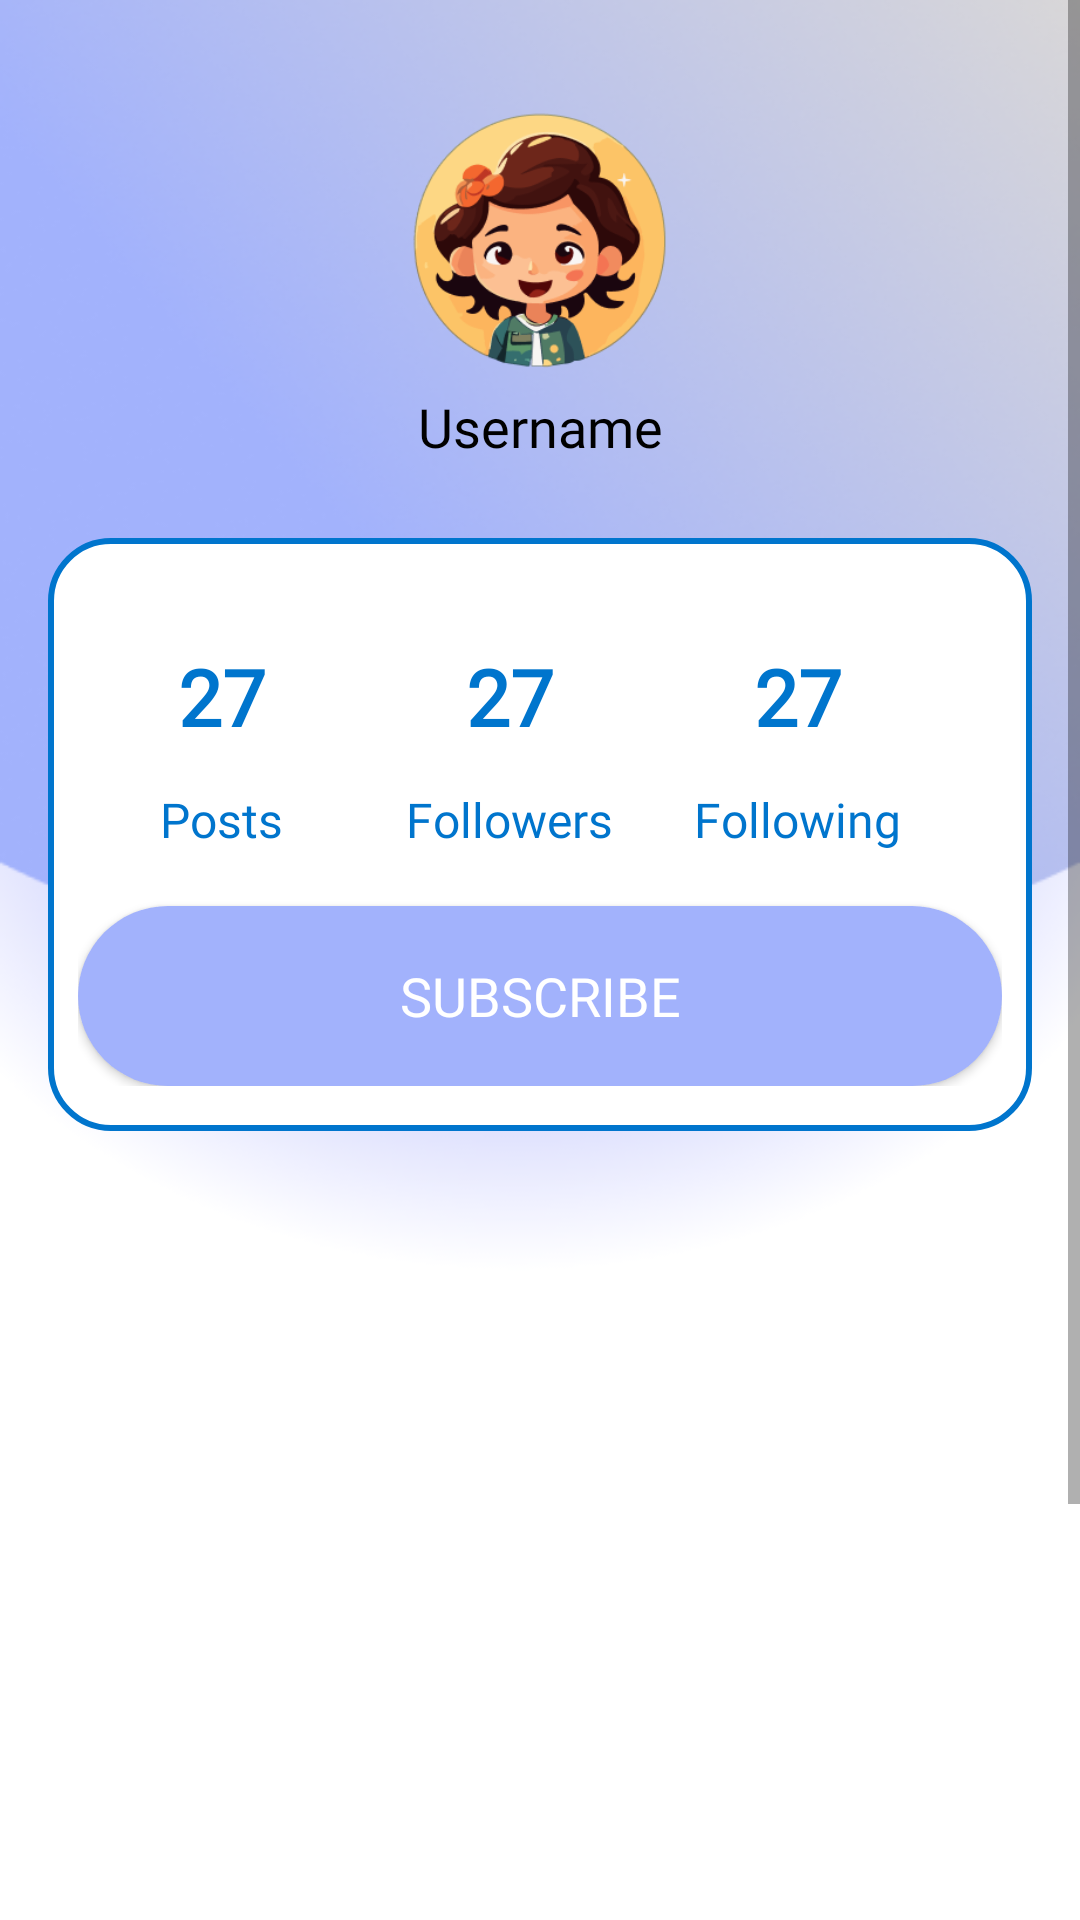

Produce the Android XML layout that renders to this screen, including the resource entries it uses.
<!-- AndroidManifest.xml: application theme Theme.Nedid -->
<!-- res/layout/fragment_user_profile.xml -->
<?xml version="1.0" encoding="utf-8"?>
<ScrollView xmlns:android="http://schemas.android.com/apk/res/android"
    xmlns:app="http://schemas.android.com/apk/res-auto"
    android:layout_width="match_parent"
    android:layout_height="match_parent"
    android:background="@drawable/profilebkg">

    <androidx.constraintlayout.widget.ConstraintLayout
        android:layout_width="match_parent"
        android:layout_height="wrap_content">

        <ImageView
            android:id="@+id/profileImg"
            android:layout_width="100dp"
            android:layout_height="100dp"
            android:layout_marginTop="30dp"
            android:src="@drawable/akwhitelogo"
            app:layout_constraintEnd_toEndOf="parent"
            app:layout_constraintStart_toStartOf="parent"
            app:layout_constraintTop_toTopOf="parent" />

        <TextView
            android:id="@+id/titleUsername"
            android:layout_width="wrap_content"
            android:layout_height="wrap_content"
            android:text="Username"
            android:textColor="@color/text_01"
            android:textSize="18sp"
            android:fontFamily="@font/ubuntub"
            app:layout_constraintEnd_toEndOf="parent"
            app:layout_constraintStart_toStartOf="parent"
            app:layout_constraintTop_toBottomOf="@+id/profileImg" />



        <LinearLayout
            android:id="@+id/linearLayout"
            android:layout_width="match_parent"
            android:layout_height="wrap_content"
            android:layout_marginStart="16dp"
            android:layout_marginTop="25dp"
            android:layout_marginEnd="16dp"
            android:background="@drawable/profile_background"
            android:orientation="vertical"
            android:paddingStart="10dp"
            android:paddingTop="15dp"
            android:paddingEnd="10dp"
            android:paddingBottom="15dp"
            app:layout_constraintEnd_toEndOf="parent"
            app:layout_constraintStart_toStartOf="parent"
            app:layout_constraintTop_toBottomOf="@id/titleUsername">


            <LinearLayout
                android:id="@+id/posts_number"
                android:layout_width="wrap_content"
                android:layout_height="wrap_content"
                android:orientation="horizontal"

                app:layout_constraintStart_toStartOf="parent"
                app:layout_constraintTop_toTopOf="parent">

                <LinearLayout
                    android:layout_width="wrap_content"
                    android:layout_height="wrap_content"
                    android:layout_weight="1"
                    android:elevation="5dp"
                    android:gravity="center"
                    android:orientation="vertical"
                    android:padding="8dp">

                    <TextView
                        android:id="@+id/postsNumber"
                        android:layout_width="80dp"
                        android:layout_height="60dp"
                        android:gravity="center"
                        android:text="27"
                        android:fontFamily="@font/ubuntul"
                        android:textAlignment="center"
                        android:textColor="@color/links"
                        android:textSize="26sp"
                        android:textStyle="bold" />

                    <TextView
                        android:id="@+id/posts"
                        android:layout_width="wrap_content"
                        android:layout_height="wrap_content"
                        android:text="Posts"
                        android:textAlignment="center"
                        android:fontFamily="@font/sfmedium"
                        android:textColor="@color/links"
                        android:textSize="16sp" />

                </LinearLayout>

                <LinearLayout
                    android:layout_width="wrap_content"
                    android:layout_height="wrap_content"
                    android:layout_weight="1"
                    android:elevation="5dp"
                    android:gravity="center"
                    android:orientation="vertical"
                    android:padding="8dp">

                    <TextView
                        android:id="@+id/tv_followersNumber"
                        android:layout_width="80dp"
                        android:layout_height="60dp"
                        android:gravity="center"
                        android:text="27"
                        android:fontFamily="@font/ubuntul"
                        android:textAlignment="center"
                        android:textColor="@color/links"
                        android:textSize="26sp"
                        android:textStyle="bold" />

                    <TextView
                        android:id="@+id/tv_followers"
                        android:layout_width="wrap_content"
                        android:layout_height="wrap_content"
                        android:text="Followers"
                        android:textAlignment="center"
                        android:textColor="@color/links"
                        android:fontFamily="@font/sfmedium"
                        android:textSize="16sp" />

                </LinearLayout>

                <LinearLayout
                    android:layout_width="wrap_content"
                    android:layout_height="wrap_content"
                    android:layout_weight="1"
                    android:elevation="5dp"
                    android:gravity="center"

                    android:orientation="vertical"
                    android:padding="8dp">

                    <TextView
                        android:id="@+id/tv_followingNumber"
                        android:layout_width="80dp"
                        android:layout_height="60dp"
                        android:gravity="center"
                        android:text="27"
                        android:textAlignment="center"
                        android:fontFamily="@font/ubuntul"
                        android:textColor="@color/links"
                        android:textSize="26sp"
                        android:textStyle="bold" />

                    <TextView
                        android:id="@+id/tv_following"
                        android:layout_width="wrap_content"
                        android:layout_height="wrap_content"
                        android:text="Following"
                        android:textAlignment="center"
                        android:textColor="@color/links"
                        android:fontFamily="@font/sfmedium"
                        android:textSize="16sp" />

                </LinearLayout>
            </LinearLayout>

            <Button
                android:id="@+id/subscribeButton"
                android:layout_width="match_parent"
                android:layout_height="60dp"
                android:layout_marginTop="10dp"
                android:gravity="center"
                android:text="Subscribe"
                android:fontFamily="@font/ubuntub"
                android:textColor="@color/ui_01"
                android:textSize="18sp"
                android:background="@drawable/subscribe_button_active"
                app:cornerRadius="12dp"
                app:layout_constraintBottom_toBottomOf="parent"
                app:layout_constraintEnd_toEndOf="parent"
                app:layout_constraintStart_toStartOf="@id/linearLayout"
                app:strokeColor="@color/main_01"
                app:strokeWidth="2dp" />


        </LinearLayout>

        <androidx.recyclerview.widget.RecyclerView
            android:id="@+id/rv_posts"
            android:layout_width="match_parent"
            android:layout_height="440dp"
            android:paddingVertical="8dp"
            app:layout_constraintTop_toBottomOf="@+id/linearLayout" />


    </androidx.constraintlayout.widget.ConstraintLayout>


</ScrollView>
<!-- resources referenced by this layout -->
<resources>
  <color name="links">#0075CD</color>
  <color name="main_01">#A2B2FC</color>
  <color name="text_01">#000000</color>
  <color name="ui_01">#FFFFFF</color>
  <!-- drawable akwhitelogo: png bitmap (drawable, 27503 bytes) -->
  <!-- drawable profile_background (drawable) -->
  <?xml version="1.0" encoding="utf-8"?>
  <selector xmlns:android="http://schemas.android.com/apk/res/android">
  <item>
      <shape
          android:shape="rectangle">
          <solid android:color="@color/ui_01"/>
          <corners android:radius="20dp"/>
          <stroke
              android:width="2dp"
              android:color="@color/links"/>
      </shape>
  </item>
  </selector>
  <!-- drawable profilebkg: png bitmap (drawable, 89564 bytes) -->
  <!-- drawable subscribe_button_active (drawable) -->
  <?xml version="1.0" encoding="utf-8"?>
  <shape xmlns:android="http://schemas.android.com/apk/res/android">
      <corners android:radius="40dp"/>
      <solid android:color="@color/main_01"/>
  
  
  </shape>
  <style name="Theme.Nedid" parent="Theme.AppCompat.Light.NoActionBar">
          
          <item name="colorPrimary">@color/main_01</item>
          <item name="colorPrimaryVariant">@color/main_01</item>
          <item name="colorOnPrimary">@color/ui_01</item>
          <item name="colorOnSurface">@color/text_01</item>
          
  
  
  
          
          <item name="android:statusBarColor">?attr/colorPrimaryVariant</item>
          <item name="android:windowBackground">@color/ui_02</item>
          
          <item name="cardViewStyle">@style/DefaultCardView</item>
  
      </style>
  <color name="ui_02">#00FFFFFF</color>
  <style name="DefaultCardView" parent="CardView">
          <item name="cardBackgroundColor">@color/ui_02</item>
          <item name="cardCornerRadius">8dp</item>
          <item name="cardElevation">4dp</item>
      </style>
</resources>
